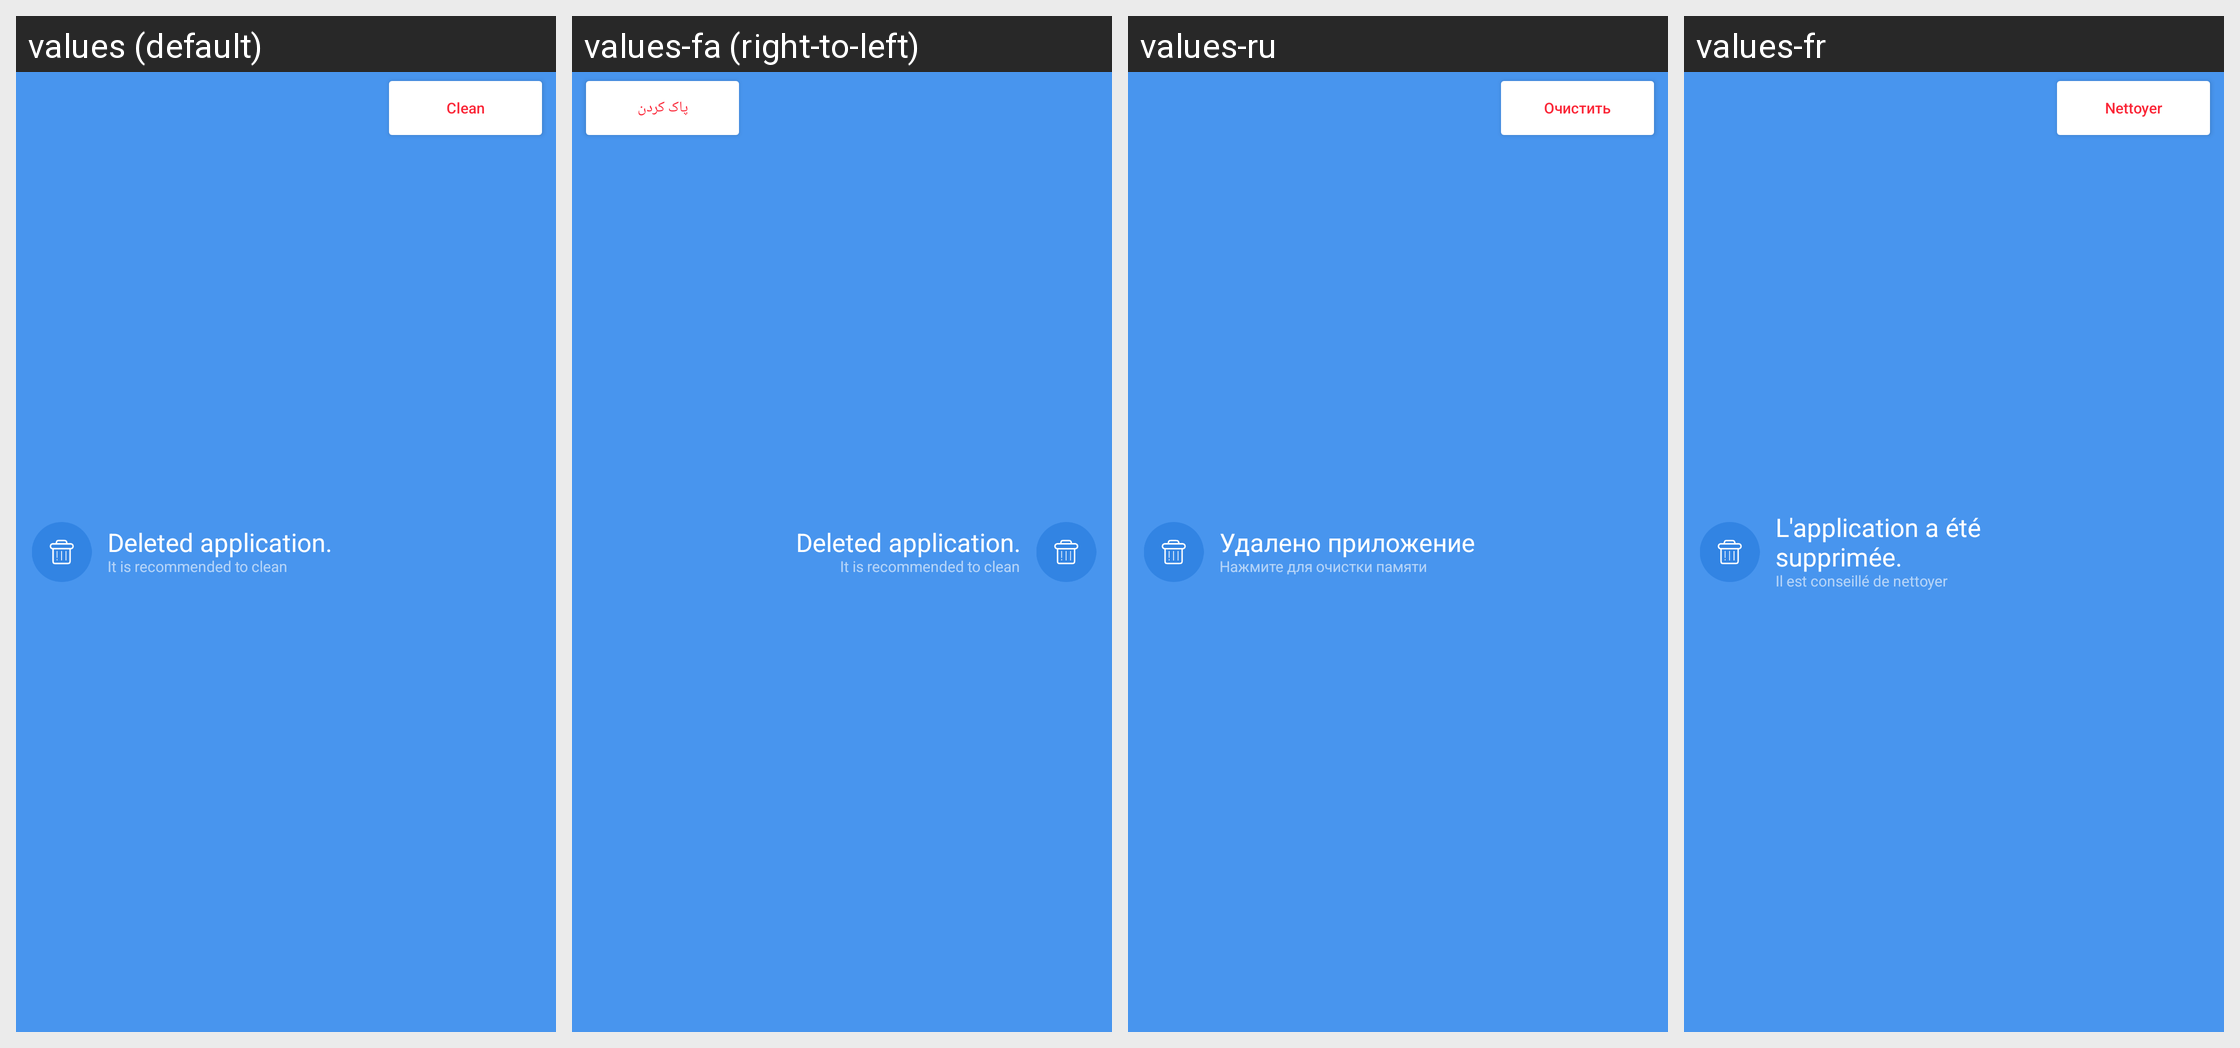

Strings drawn on this Android screen and how each of the app's shown locales translates them:
Android screen res/layout/appinstalled_notification_layout.xml rendered under 4 locales, left to right: values (default), values-fa (right-to-left), values-ru, values-fr. Device: Nexus 5 (rendered at 1080×1920; each locale shown at half size, 540×960, under a caption strip naming it); theme Theme.SuperCleanerPhoneMaster.
Other locales in the repository, not shown: values-ar, values-de, values-es, values-it, values-iw, values-pt, values-th, values-tr, values-vi.
Strings drawn on this screen, with the default value and each locale's value (text and hints the layout hard-codes appear in the picture but are not listed):

app_deleted
  values: Deleted application.
  values-fa: Deleted application.  [not translated; the default value is used]
  values-ru: Удалено приложение
  values-fr: L'application a été supprimée.

tap_to_clean
  values: It is recommended to clean
  values-fa: It is recommended to clean  [not translated; the default value is used]
  values-ru: Нажмите для очистки памяти
  values-fr: Il est conseillé de nettoyer

clean
  values: Clean
  values-fa: پاک کردن
  values-ru: Очистить
  values-fr: Nettoyer
